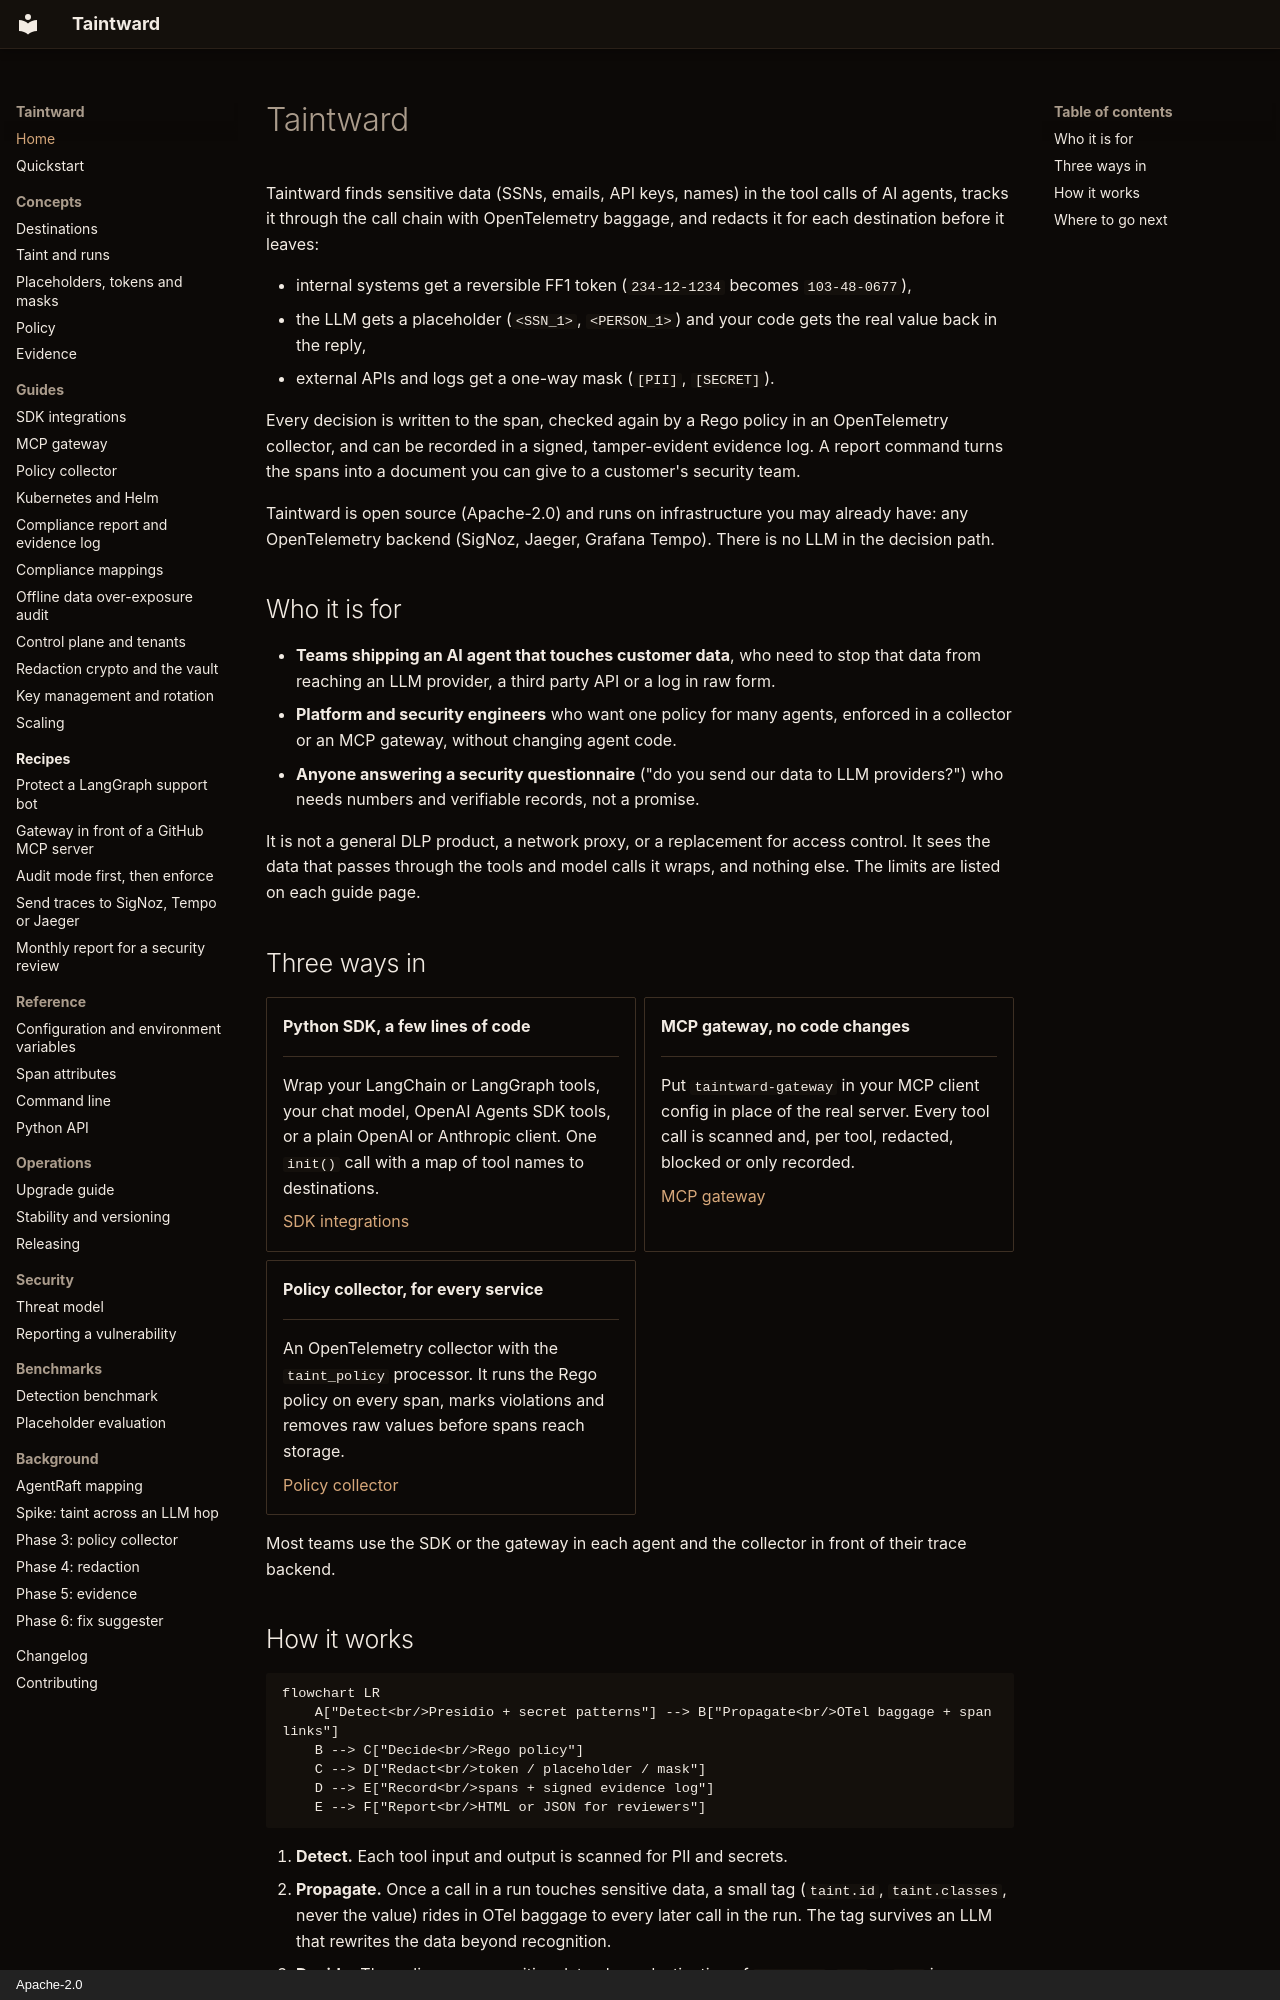

repository: DCchoudhury15/Taintward · page: index.html · generator: mkdocs · copyright: Apache-2.0

# Taintward

Taintward finds sensitive data (SSNs, emails, API keys, names) in the tool
calls of AI agents, tracks it through the call chain with OpenTelemetry
baggage, and redacts it for each destination before it leaves:

- internal systems get a reversible FF1 token (`234-12-1234` becomes
  `103-48-0677`),
- the LLM gets a placeholder (`<SSN_1>`, `<PERSON_1>`) and your code gets the
  real value back in the reply,
- external APIs and logs get a one-way mask (`[PII]`, `[SECRET]`).

Every decision is written to the span, checked again by a Rego policy in an
OpenTelemetry collector, and can be recorded in a signed, tamper-evident
evidence log. A report command turns the spans into a document you can give
to a customer's security team.

Taintward is open source (Apache-2.0) and runs on infrastructure you may
already have: any OpenTelemetry backend (SigNoz, Jaeger, Grafana Tempo).
There is no LLM in the decision path.

## Who it is for

- **Teams shipping an AI agent that touches customer data**, who need to
  stop that data from reaching an LLM provider, a third party API or a log
  in raw form.
- **Platform and security engineers** who want one policy for many agents,
  enforced in a collector or an MCP gateway, without changing agent code.
- **Anyone answering a security questionnaire** ("do you send our data to
  LLM providers?") who needs numbers and verifiable records, not a promise.

It is not a general DLP product, a network proxy, or a replacement for
access control. It sees the data that passes through the tools and model
calls it wraps, and nothing else. The limits are listed on each guide page.

## Three ways in

<div class="grid cards" markdown>

-   **Python SDK, a few lines of code**

    ---

    Wrap your LangChain or LangGraph tools, your chat model, OpenAI Agents
    SDK tools, or a plain OpenAI or Anthropic client. One `init()` call
    with a map of tool names to destinations.

    [SDK integrations](integrations.md)

-   **MCP gateway, no code changes**

    ---

    Put `taintward-gateway` in your MCP client config in place of the real
    server. Every tool call is scanned and, per tool, redacted, blocked or
    only recorded.

    [MCP gateway](mcp-gateway.md)

-   **Policy collector, for every service**

    ---

    An OpenTelemetry collector with the `taint_policy` processor. It runs
    the Rego policy on every span, marks violations and removes raw values
    before spans reach storage.

    [Policy collector](guides/collector.md)

</div>

Most teams use the SDK or the gateway in each agent and the collector in
front of their trace backend.
